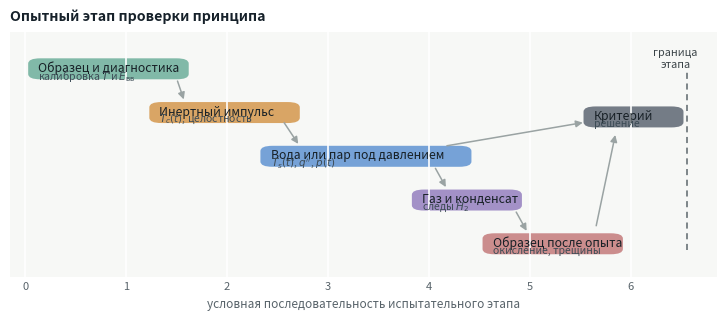

The matplotlib source for this figure:
from pathlib import Path

import matplotlib.pyplot as plt
from matplotlib.patches import FancyBboxPatch


OUT = Path("figures")


def rounded_bar(ax, x, y, width, color, title, result):
    bar = FancyBboxPatch(
        (x, y - 0.22),
        width,
        0.44,
        boxstyle="round,pad=0.02,rounding_size=0.12",
        linewidth=0,
        facecolor=color,
        alpha=0.95,
    )
    ax.add_patch(bar)
    ax.text(x + 0.08, y + 0.035, title, ha="left", va="center", fontsize=8.8, color="#172026")
    ax.text(x + 0.08, y - 0.14, result, ha="left", va="center", fontsize=7.5, color="#3c4b55")


def main():
    OUT.mkdir(exist_ok=True)

    fig, ax = plt.subplots(figsize=(7.6, 3.55))
    fig.patch.set_facecolor("white")
    ax.set_facecolor("#f7f8f6")

    ax.set_xlim(-0.15, 6.85)
    ax.set_ylim(-0.75, 4.85)

    stages = [
        (0.05, 4.0, 1.55, "#7bb6a4", "Образец и диагностика", r"калибровка $T$ и $E_{\mathrm{вв}}$"),
        (1.25, 3.0, 1.45, "#d8a15d", "Инертный импульс", r"$T_c(t)$, целостность"),
        (2.35, 2.0, 2.05, "#6f9ed6", "Вода или пар под давлением", r"$T_s(t)$, $q''$, $p(t)$"),
        (3.85, 1.0, 1.05, "#9f8cc5", "Газ и конденсат", r"следы $H_2$"),
        (4.55, 0.0, 1.35, "#c98787", "Образец после опыта", "окисление, трещины"),
        (5.55, 2.9, 0.95, "#6d7580", "Критерий", "решение"),
    ]
    for item in stages:
        rounded_bar(ax, *item)

    # Light dependency lines: the diagram is read as an experimental sequence,
    # not as a calendar schedule.
    arrows = [
        ((1.50, 3.78), (1.58, 3.24)),
        ((2.55, 2.82), (2.72, 2.23)),
        ((4.05, 1.78), (4.18, 1.24)),
        ((4.85, 0.78), (4.98, 0.24)),
        ((5.65, 0.35), (5.85, 2.55)),
        ((4.15, 2.23), (5.55, 2.78)),
    ]
    for (x0, y0), (x1, y1) in arrows:
        ax.annotate(
            "",
            xy=(x1, y1),
            xytext=(x0, y0),
            arrowprops=dict(arrowstyle="-|>", color="#9aa3a3", lw=1.1, shrinkA=2, shrinkB=2),
        )

    ax.axvline(6.55, ymin=0.11, ymax=0.84, color="#5d666b", lw=1.1, ls=(0, (4, 3)))
    ax.text(6.44, 4.25, "граница\nэтапа", ha="center", va="center", fontsize=7.8, color="#3b4448")
    ax.set_title("Опытный этап проверки принципа", loc="left", fontsize=10.2, color="#16212a", weight="bold", pad=8)

    ax.set_yticks([])
    ax.set_xticks([0, 1, 2, 3, 4, 5, 6])
    ax.set_xticklabels(
        ["0", "1", "2", "3", "4", "5", "6"],
        fontsize=8,
        color="#58636a",
    )
    ax.set_xlabel("условная последовательность испытательного этапа", fontsize=8.5, color="#58636a")
    ax.tick_params(axis="x", length=0)
    for spine in ax.spines.values():
        spine.set_visible(False)
    ax.grid(axis="x", color="white", lw=1.2)

    fig.subplots_adjust(left=0.055, right=0.985, top=0.86, bottom=0.17)
    fig.savefig(OUT / "fig17_poc_gantt.pdf")
    fig.savefig(OUT / "fig17_poc_gantt.png", dpi=220)
    plt.close(fig)


if __name__ == "__main__":
    main()
